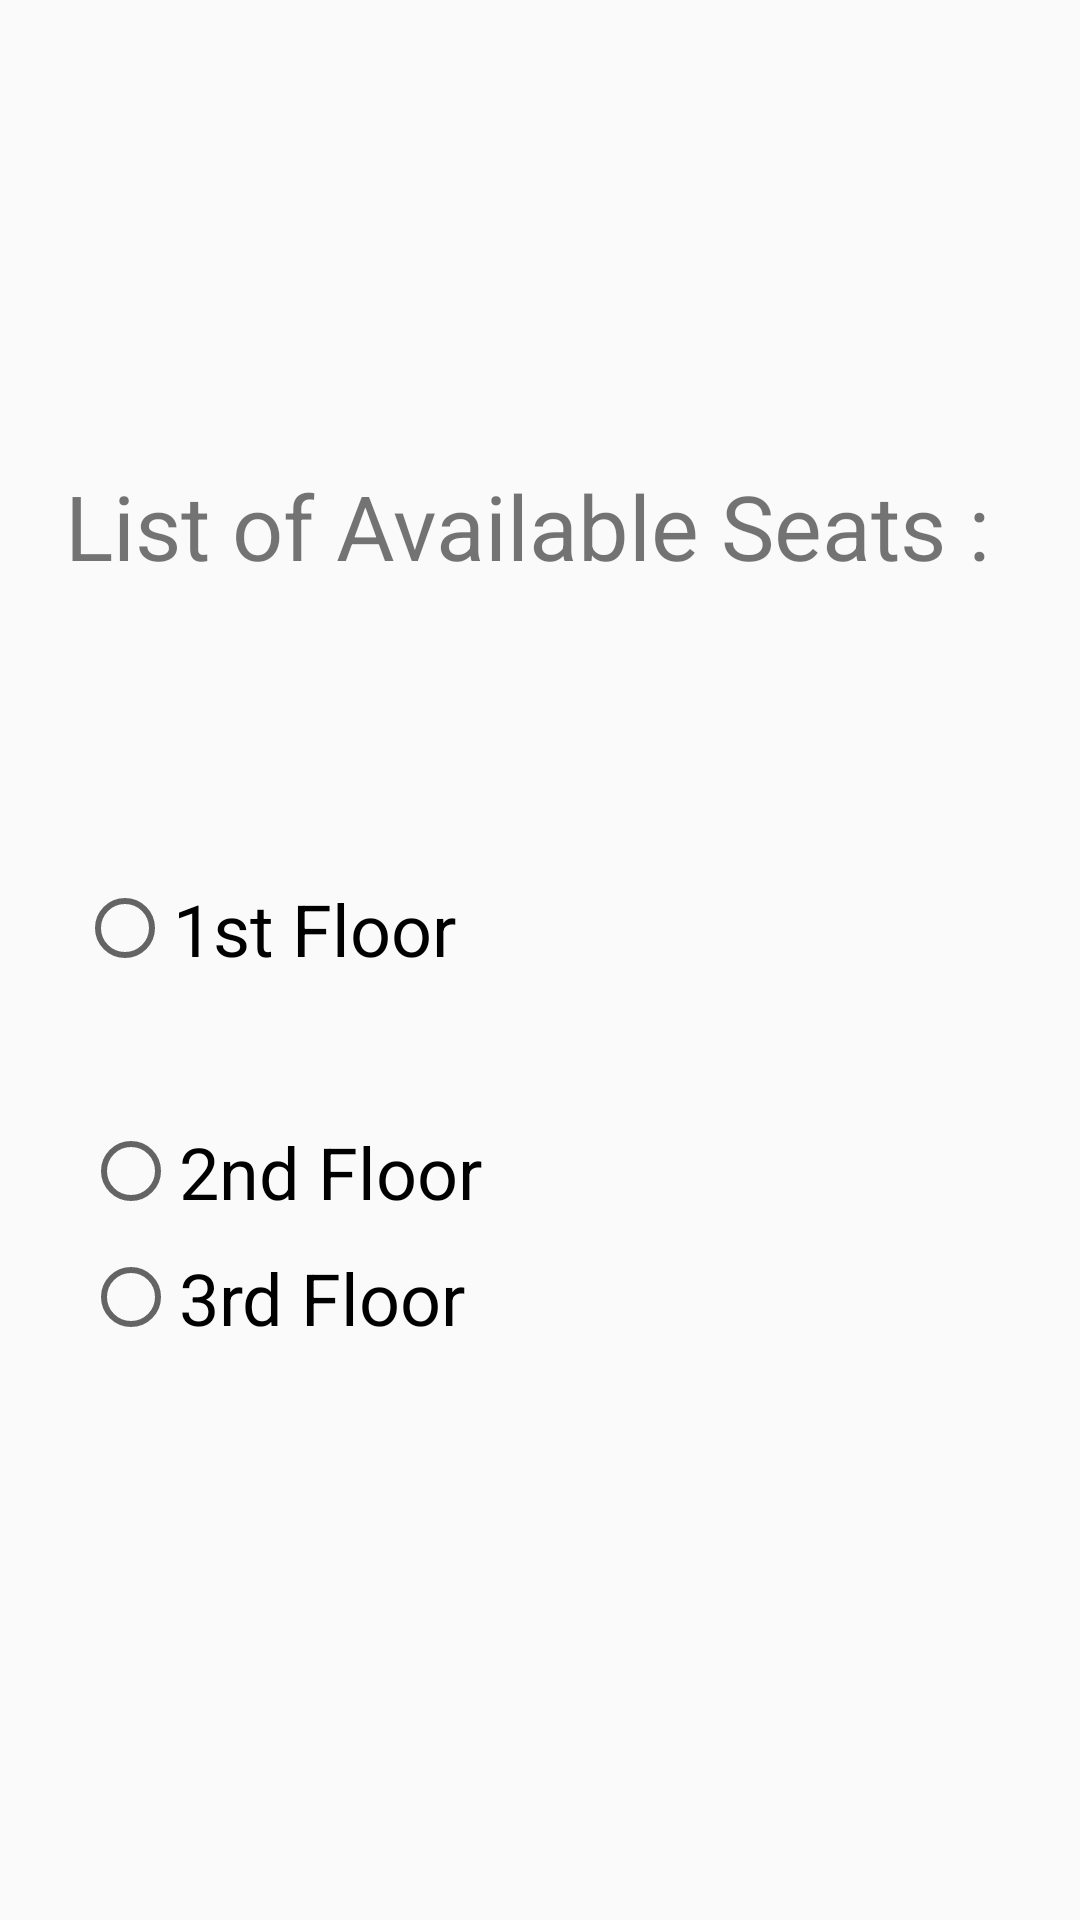

Produce the Android XML layout that renders to this screen, including the resource entries it uses.
<!-- AndroidManifest.xml: application theme AppTheme -->
<!-- res/layout/activity_vacant_seats.xml -->
<?xml version="1.0" encoding="utf-8"?>

<androidx.constraintlayout.widget.ConstraintLayout xmlns:android="http://schemas.android.com/apk/res/android"
    xmlns:app="http://schemas.android.com/apk/res-auto"
    xmlns:tools="http://schemas.android.com/tools"
    android:layout_width="match_parent"
    android:layout_height="match_parent"
    tools:context=".VacantSeats">

    <TextView
        android:id="@+id/textView24"
        android:layout_width="316dp"
        android:layout_height="58dp"
        android:layout_marginStart="47dp"
        android:layout_marginTop="155dp"
        android:layout_marginEnd="48dp"
        android:layout_marginBottom="68dp"
        android:text="List of Available Seats :"
        android:textSize="30sp"
        app:layout_constraintBottom_toTopOf="@+id/radioButton4"
        app:layout_constraintEnd_toEndOf="parent"
        app:layout_constraintStart_toStartOf="parent"
        app:layout_constraintTop_toTopOf="parent" />

    <RadioButton
        android:id="@+id/radioButton4"
        android:layout_width="243dp"
        android:layout_height="57dp"
        android:layout_marginStart="51dp"
        android:layout_marginTop="68dp"
        android:layout_marginEnd="117dp"
        android:text="1st Floor"
        android:textSize="24sp"
        app:layout_constraintEnd_toEndOf="parent"
        app:layout_constraintStart_toStartOf="parent"
        app:layout_constraintTop_toBottomOf="@+id/textView24" />

    <RadioButton
        android:id="@+id/radioButton5"
        android:layout_width="243dp"
        android:layout_height="57dp"
        android:layout_marginStart="53dp"
        android:layout_marginTop="24dp"
        android:layout_marginEnd="115dp"
        android:text="2nd Floor"
        android:textSize="24sp"
        app:layout_constraintEnd_toEndOf="parent"
        app:layout_constraintStart_toStartOf="parent"
        app:layout_constraintTop_toBottomOf="@+id/radioButton4" />

    <RadioButton
        android:id="@+id/radioButton6"
        android:layout_width="243dp"
        android:layout_height="57dp"
        android:layout_marginStart="53dp"
        android:layout_marginTop="30dp"
        android:layout_marginEnd="115dp"
        android:layout_marginBottom="224dp"
        android:text="3rd Floor"
        android:textSize="24sp"
        app:layout_constraintBottom_toBottomOf="parent"
        app:layout_constraintEnd_toEndOf="parent"
        app:layout_constraintStart_toStartOf="parent"
        app:layout_constraintTop_toBottomOf="@+id/radioButton5" />
</androidx.constraintlayout.widget.ConstraintLayout>
<!-- resources referenced by this layout -->
<resources>
  <style name="AppTheme" parent="Theme.AppCompat.Light.DarkActionBar">
          
          <item name="colorPrimary">@color/blue</item>
          <item name="colorPrimaryDark">@color/blue</item>
          <item name="colorAccent">@color/colorAccent</item>
      </style>
  <color name="blue">#3F51B5</color>
  <color name="colorAccent">#D81B60</color>
</resources>
